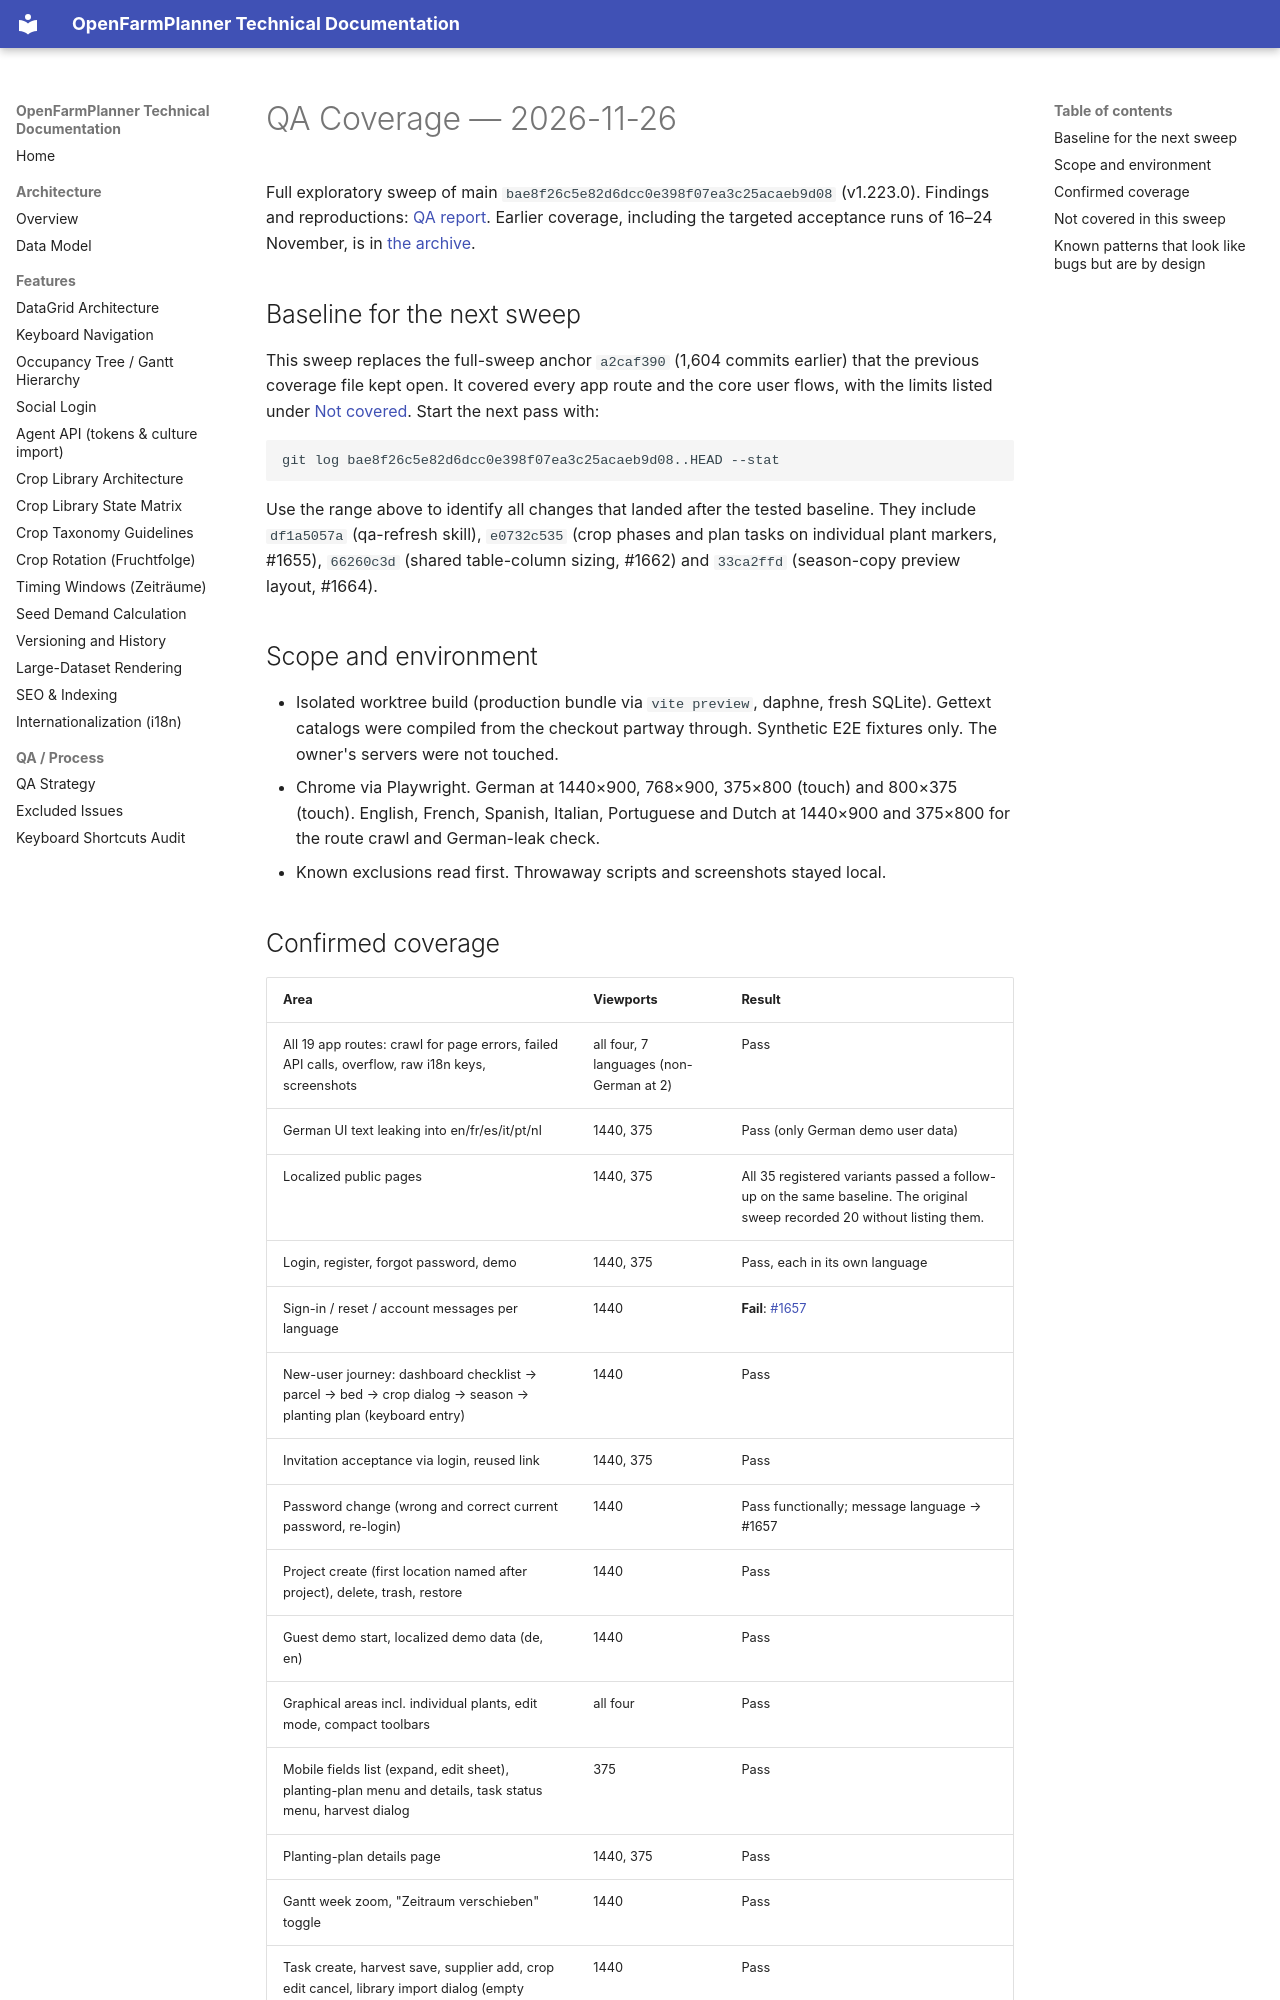

repository: OpenFarmPlanner/planner · page: qa-coverage-2026-11-26/index.html · generator: mkdocs

# QA Coverage — 2026-11-26

Full exploratory sweep of main `bae8f26c5e82d6dcc0e398f07ea3c25acaeb9d08`
(v1.223.0). Findings and reproductions:
[QA report](qa-archive/qa-report-2026-11-26.md). Earlier coverage, including
the targeted acceptance runs of 16–24 November, is in
[the archive](qa-archive/qa-coverage-2026-11-16.md).

## Baseline for the next sweep

This sweep replaces the full-sweep anchor `a2caf390` (1,604 commits earlier)
that the previous coverage file kept open. It covered every app route and the
core user flows, with the limits listed under
[Not covered](#not-covered-in-this-sweep). Start the next pass with:

```bash
git log bae8f26c5e82d6dcc0e398f07ea3c25acaeb9d08..HEAD --stat
```

Use the range above to identify all changes that landed after the tested
baseline. They include `df1a5057a` (qa-refresh skill), `e0732c535` (crop phases
and plan tasks on individual plant markers, #1655), `66260c3d` (shared
table-column sizing, #1662) and `33ca2ffd` (season-copy preview layout, #1664).

## Scope and environment

- Isolated worktree build (production bundle via `vite preview`, daphne,
  fresh SQLite). Gettext catalogs were compiled from the checkout partway
  through. Synthetic E2E fixtures only. The owner's servers were not touched.
- Chrome via Playwright. German at 1440×900, 768×900, 375×800 (touch) and
  800×375 (touch). English, French, Spanish, Italian, Portuguese and Dutch at
  1440×900 and 375×800 for the route crawl and German-leak check.
- Known exclusions read first. Throwaway scripts and screenshots stayed local.
